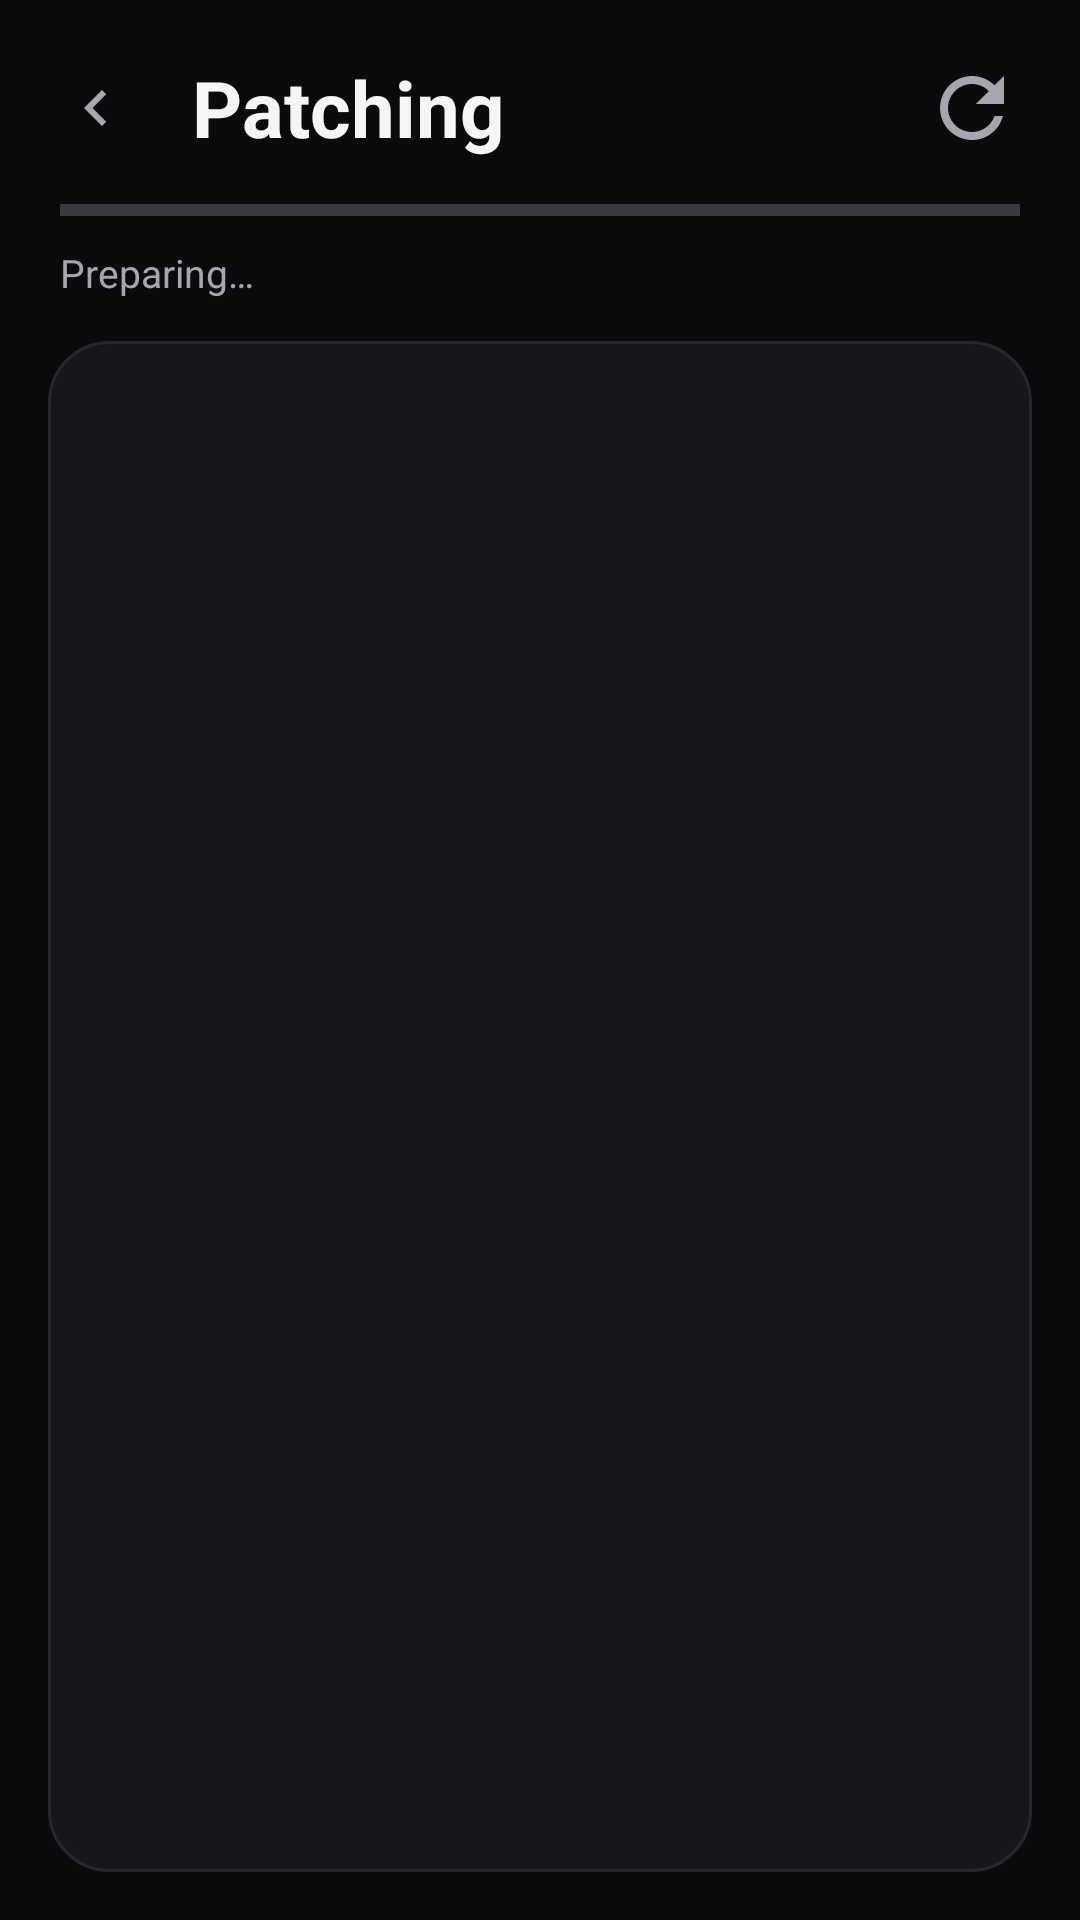

Layout XML and referenced resources for this Android screen:
<!-- AndroidManifest.xml: application theme Theme.Umbral -->
<!-- res/layout/activity_patch_progress.xml -->
<?xml version="1.0" encoding="utf-8"?>
<LinearLayout xmlns:android="http://schemas.android.com/apk/res/android"
    android:layout_width="match_parent"
    android:layout_height="match_parent"
    android:orientation="vertical"
    android:background="?attr/sk_surface">

    
    <LinearLayout
        android:layout_width="match_parent"
        android:layout_height="wrap_content"
        android:orientation="horizontal"
        android:gravity="center_vertical"
        android:paddingStart="8dp"
        android:paddingEnd="20dp"
        android:paddingTop="12dp"
        android:paddingBottom="8dp">

        <ImageView
            android:id="@+id/btn_close"
            android:layout_width="48dp"
            android:layout_height="48dp"
            android:padding="12dp"
            android:src="@drawable/ic_chevron_right"
            android:rotation="180"
            android:tint="?attr/sk_on_surface_variant"
            android:background="?android:attr/selectableItemBackgroundBorderless"
            android:clickable="true"
            android:focusable="true" />

        <TextView
            android:layout_width="0dp"
            android:layout_height="wrap_content"
            android:layout_weight="1"
            android:layout_marginStart="8dp"
            android:text="@string/patch_title"
            android:textSize="26sp"
            android:textStyle="bold"
            android:textColor="?attr/sk_on_surface" />

        <ImageView
            android:id="@+id/iv_patch_done"
            android:layout_width="32dp"
            android:layout_height="32dp"
            android:src="@drawable/ic_refresh"
            android:tint="?attr/sk_on_surface_variant" />
    </LinearLayout>

    
    <ProgressBar
        android:id="@+id/pb_patch"
        style="?android:attr/progressBarStyleHorizontal"
        android:layout_width="match_parent"
        android:layout_height="4dp"
        android:layout_marginStart="20dp"
        android:layout_marginEnd="20dp"
        android:max="100"
        android:progress="0"
        android:progressTint="?attr/sk_primary" />

    <TextView
        android:id="@+id/tv_patch_status"
        android:layout_width="wrap_content"
        android:layout_height="wrap_content"
        android:layout_marginStart="20dp"
        android:layout_marginTop="10dp"
        android:text="@string/patch_preparing"
        android:textSize="13sp"
        android:textColor="?attr/sk_on_surface_variant" />

    
    <ScrollView
        android:id="@+id/sv_patch_log"
        android:layout_width="match_parent"
        android:layout_height="0dp"
        android:layout_weight="1"
        android:layout_marginTop="14dp"
        android:layout_marginStart="16dp"
        android:layout_marginEnd="16dp"
        android:layout_marginBottom="16dp"
        android:background="@drawable/bg_card"
        android:padding="16dp"
        android:scrollbars="vertical">

        <TextView
            android:id="@+id/tv_patch_log"
            android:layout_width="match_parent"
            android:layout_height="wrap_content"
            android:fontFamily="monospace"
            android:lineSpacingExtra="4dp"
            android:text=""
            android:textSize="12sp"
            android:textColor="?attr/sk_on_surface" />
    </ScrollView>
</LinearLayout>
<!-- resources referenced by this layout -->
<resources>
  <!-- drawable bg_card (drawable) -->
  <?xml version="1.0" encoding="utf-8"?>
  <shape xmlns:android="http://schemas.android.com/apk/res/android">
      <solid android:color="?attr/sk_card" />
      <corners android:radius="20dp" />
      <stroke android:width="1dp" android:color="?attr/sk_divider" />
  </shape>
  <!-- drawable ic_chevron_right (drawable) -->
  ﻿<?xml version="1.0" encoding="utf-8"?>
  <vector xmlns:android="http://schemas.android.com/apk/res/android"
      android:width="24dp"
      android:height="24dp"
      android:viewportWidth="24"
      android:viewportHeight="24">
      <path
          android:fillColor="#FFFFFFFF"
          android:pathData="M10,6L8.59,7.41 13.17,12l-4.58,4.59L10,18l6,-6z" />
  </vector>
  <!-- drawable ic_refresh (drawable) -->
  ﻿<?xml version="1.0" encoding="utf-8"?>
  <vector xmlns:android="http://schemas.android.com/apk/res/android"
      android:width="24dp"
      android:height="24dp"
      android:viewportWidth="24"
      android:viewportHeight="24">
      <path
          android:fillColor="#FFFFFFFF"
          android:pathData="M17.65,6.35C16.2,4.9 14.21,4 12,4c-4.42,0 -7.99,3.58 -7.99,8s3.57,8 7.99,8c3.73,0 6.84,-2.55 7.73,-6h-2.08c-0.82,2.33 -3.04,4 -5.65,4 -3.31,0 -6,-2.69 -6,-6s2.69,-6 6,-6c1.66,0 3.14,0.69 4.22,1.78L13,11h7V4l-2.35,2.35z" />
  </vector>
  <string name="patch_preparing">Preparing…</string>
  <string name="patch_title">Patching</string>
  <style name="Theme.Umbral" parent="Theme.Umbral.Dark" />
  <style name="Theme.Umbral.Dark" parent="@android:style/Theme.Material.NoActionBar">
          <item name="sk_primary">#FFFFFF</item>
          <item name="sk_btn_primary_bg">#FFFFFF</item>
          <item name="sk_on_primary">#0E0E11</item>
          <item name="sk_primary_container">#2C2C33</item>
          <item name="sk_on_primary_container">#FFFFFF</item>
          <item name="sk_surface">#0B0B0E</item>
          <item name="sk_on_surface">#F5F5F7</item>
          <item name="sk_surface_variant">#2C2C33</item>
          <item name="sk_on_surface_variant">#A6A6B0</item>
          <item name="sk_card">#16161B</item>
          <item name="sk_nav_bg">#121216</item>
          <item name="sk_chip_bg">#2C2C33</item>
          <item name="sk_chip_text">#F5F5F7</item>
          <item name="sk_divider">#26262C</item>
          <item name="sk_tab_active">#FFFFFF</item>
          <item name="sk_tab_inactive">#74747E</item>
          <item name="sk_outline">#3A3A42</item>
          <item name="sk_error">#FF7A7A</item>
          <item name="sk_success">#66D97F</item>
          <item name="android:colorPrimary">?attr/sk_primary</item>
          <item name="android:colorAccent">?attr/sk_primary</item>
          <item name="android:windowBackground">?attr/sk_surface</item>
          <item name="android:statusBarColor">?attr/sk_surface</item>
          <item name="android:navigationBarColor">?attr/sk_nav_bg</item>
          <item name="android:windowLightStatusBar">false</item>
          <item name="android:windowLightNavigationBar">false</item>
          <item name="android:textColorPrimary">?attr/sk_on_surface</item>
          <item name="android:textColorSecondary">?attr/sk_on_surface_variant</item>
          <item name="android:colorControlNormal">?attr/sk_on_surface_variant</item>
      </style>
</resources>
